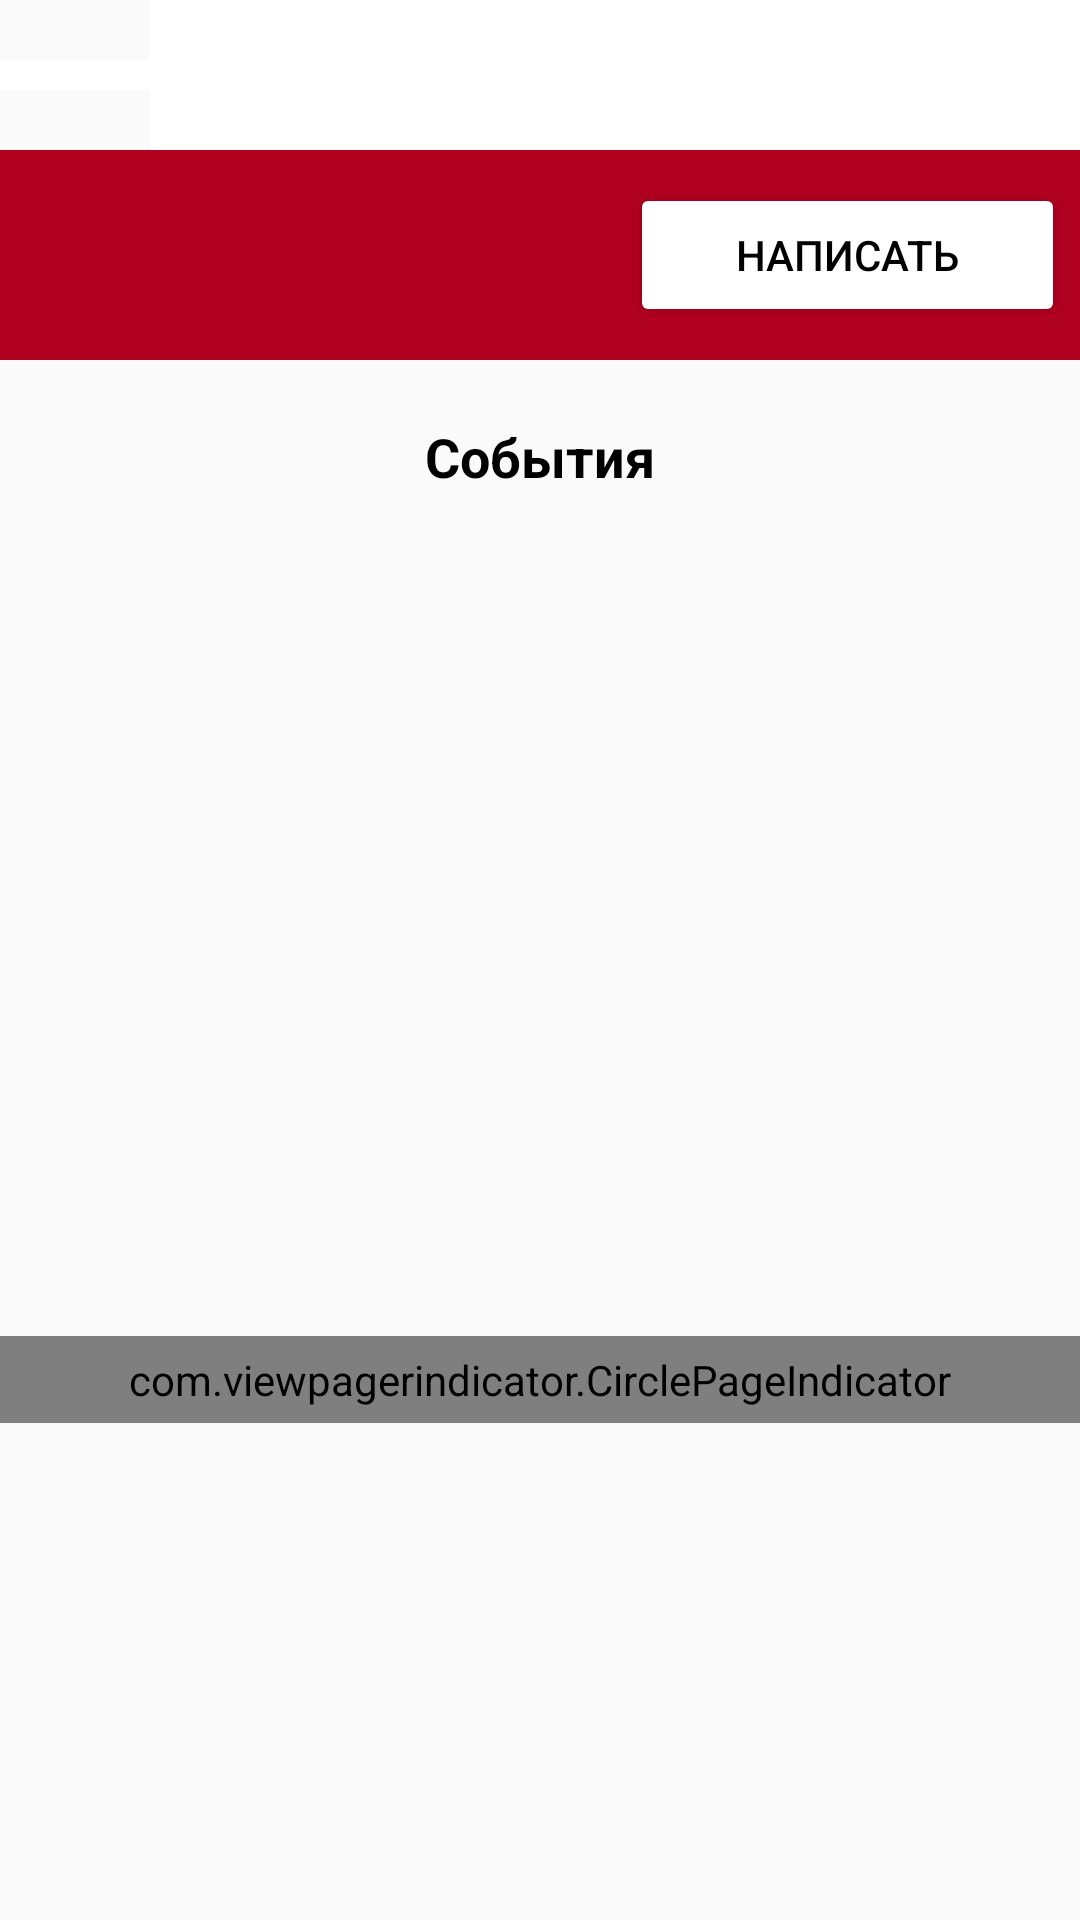

Android layout source for this screen:
<!-- AndroidManifest.xml: application theme AppTheme -->
<!-- res/layout/other_profiles_fragment.xml -->
<?xml version="1.0" encoding="utf-8"?>
<FrameLayout xmlns:android="http://schemas.android.com/apk/res/android"
    xmlns:tools="http://schemas.android.com/tools"
    android:layout_width="match_parent"
    android:layout_height="match_parent"
    xmlns:app="http://schemas.android.com/apk/res-auto"
    tools:context=".ui.Profile.social.OtherProfiles">
<ScrollView
    android:layout_width="match_parent"
    android:layout_height="wrap_content"
    >
<LinearLayout
    android:layout_width="match_parent"
    android:layout_height="match_parent"
    android:orientation="vertical">
    <LinearLayout
        android:layout_width="match_parent"
        android:layout_height="wrap_content"
        android:orientation="horizontal">
        <ImageView
            style="@style/add_back_button"
            android:layout_gravity="center"
            android:id="@+id/back_bt"
            />
        <TextView
            style="@style/headFragment"
            android:id="@+id/name_tv"/>
    </LinearLayout>

    <LinearLayout
        android:layout_width="match_parent"
        android:layout_height="wrap_content"
        android:background="@color/colorPrimary"
        android:orientation="vertical">
        <LinearLayout
            android:layout_width="match_parent"
            android:layout_height="wrap_content"
            android:layout_gravity="center"
            android:orientation="horizontal">
            <ImageView
                android:layout_width="50dp"
                android:layout_height="50dp"
                android:layout_gravity="center"
                android:layout_margin="10dp"
                android:layout_weight="1"
                android:id="@+id/photo_iv"/>
            <TextView
                style="@style/profile_info"
                android:layout_width="wrap_content"
                android:layout_gravity="center"
                android:layout_weight="1"
                android:id="@+id/city_tv"/>
            <Button
                android:layout_width="wrap_content"
                android:layout_height="wrap_content"
                android:paddingRight="10dp"
                android:paddingLeft="10dp"
                android:layout_weight="1"
                android:layout_marginRight="5dp"
                android:layout_gravity="center"
                android:theme="@style/ButtonStyle2"
                android:id="@+id/msg_bt"
                android:text="НАПИСАТЬ"/>
        </LinearLayout>
    </LinearLayout>
    <TextView
        android:layout_width="match_parent"
        android:layout_height="wrap_content"
        android:gravity="center"
        android:textSize="18sp"
        android:textStyle="bold"
        android:layout_marginTop="20dp"
        android:textColor="@color/colorPrimaryDark"
        android:text="События"/>

    <RelativeLayout
        android:layout_width="match_parent"
        android:layout_height="300dp"
        android:layout_marginTop="10dp"
        android:layout_margin="-10dp"
        >
        <androidx.viewpager.widget.ViewPager
            android:id="@+id/pager"
            android:layout_width="match_parent"
            android:layout_height="305dp"
            android:layout_alignParentTop="true" />

        <com.viewpagerindicator.CirclePageIndicator
            android:id="@+id/indicator"
            android:layout_width="fill_parent"
            android:layout_height="wrap_content"
            android:layout_alignParentBottom="true"
            android:layout_centerHorizontal="true"
            android:gravity="bottom"
            android:padding="5dip"
            app:centered="true"
            app:fillColor="@color/colorPrimary"
            app:pageColor="@color/colorAccent"
            app:snap="false" />
    </RelativeLayout>
</LinearLayout>
</ScrollView>
</FrameLayout>
<!-- resources referenced by this layout -->
<resources>
  <color name="colorAccent">#fff</color>
  <color name="colorPrimary">#b00020</color>
  <color name="colorPrimaryDark">#000000</color>
  <style name="ButtonStyle2" parent="Widget.AppCompat.Button.Colored">
          <item name="colorButtonNormal">@color/colorAccent</item>
          <item name="android:textColor">@color/colorPrimaryDark</item>
      </style>
  <style name="add_back_button">
      <item name="android:layout_width">50dp</item>
      <item name="android:layout_height">wrap_content</item>
      <item name="android:src">@drawable/ic_arrow_back_black_24dp</item>
          <item name="android:background">@color/colorAccent</item>
      <item name="android:layout_gravity">left</item>
      <item name="android:padding">5dp</item>
  </style>
  <style name="headFragment">
          <item name="android:textStyle">bold</item>
          <item name="android:layout_width">match_parent</item>
          <item name="android:layout_height">50dp</item>
          <item name="android:layout_gravity">top</item>
          <item name="android:background">@color/colorAccent</item>
          <item name="android:textColor">@color/colorPrimaryDark</item>
          <item name="android:gravity">center_vertical</item>
          <item name="android:paddingLeft">10dp</item>
          <item name="android:textSize">24dp</item>
      </style>
  <style name="profile_info">
          <item name="android:layout_width">match_parent</item>
          <item name="android:layout_height">wrap_content</item>
          <item name="android:layout_margin">20dp</item>
          <item name="android:textSize">16sp</item>
          <item name="android:textColor">@color/colorAccent</item>
      </style>
  <style name="AppTheme" parent="Theme.AppCompat.Light.NoActionBar">
          
          <item name="colorPrimary">@color/colorPrimary</item>
          <item name="colorPrimaryDark">@color/colorPrimaryDark</item>
          <item name="colorAccent">@color/colorAccent</item>
          <item name="colorSwitchThumbNormal">@color/colorPrimaryDark</item>
          <item name="android:windowNoTitle">true</item>
          <item name="alertDialogTheme">@style/dialogStyle</item>
      </style>
  <style name="dialogStyle" parent="Theme.MaterialComponents.Light.Dialog.Alert">
          <item name="colorAccent">@color/colorPrimaryDark</item>
          <item name="android:windowBackground">@drawable/bg_dialog</item>
      </style>
  <!-- drawable bg_dialog (drawable) -->
  <?xml version="1.0" encoding="utf-8"?>
  <inset xmlns:android="http://schemas.android.com/apk/res/android"
  >
  
      <shape android:shape="rectangle">
          <corners android:radius="4dp"/>
          <stroke android:color="@color/colorAccent" android:width="1dp"/>
          <solid android:color="@color/colorAccent"/>
      </shape>
  
  </inset>
</resources>
